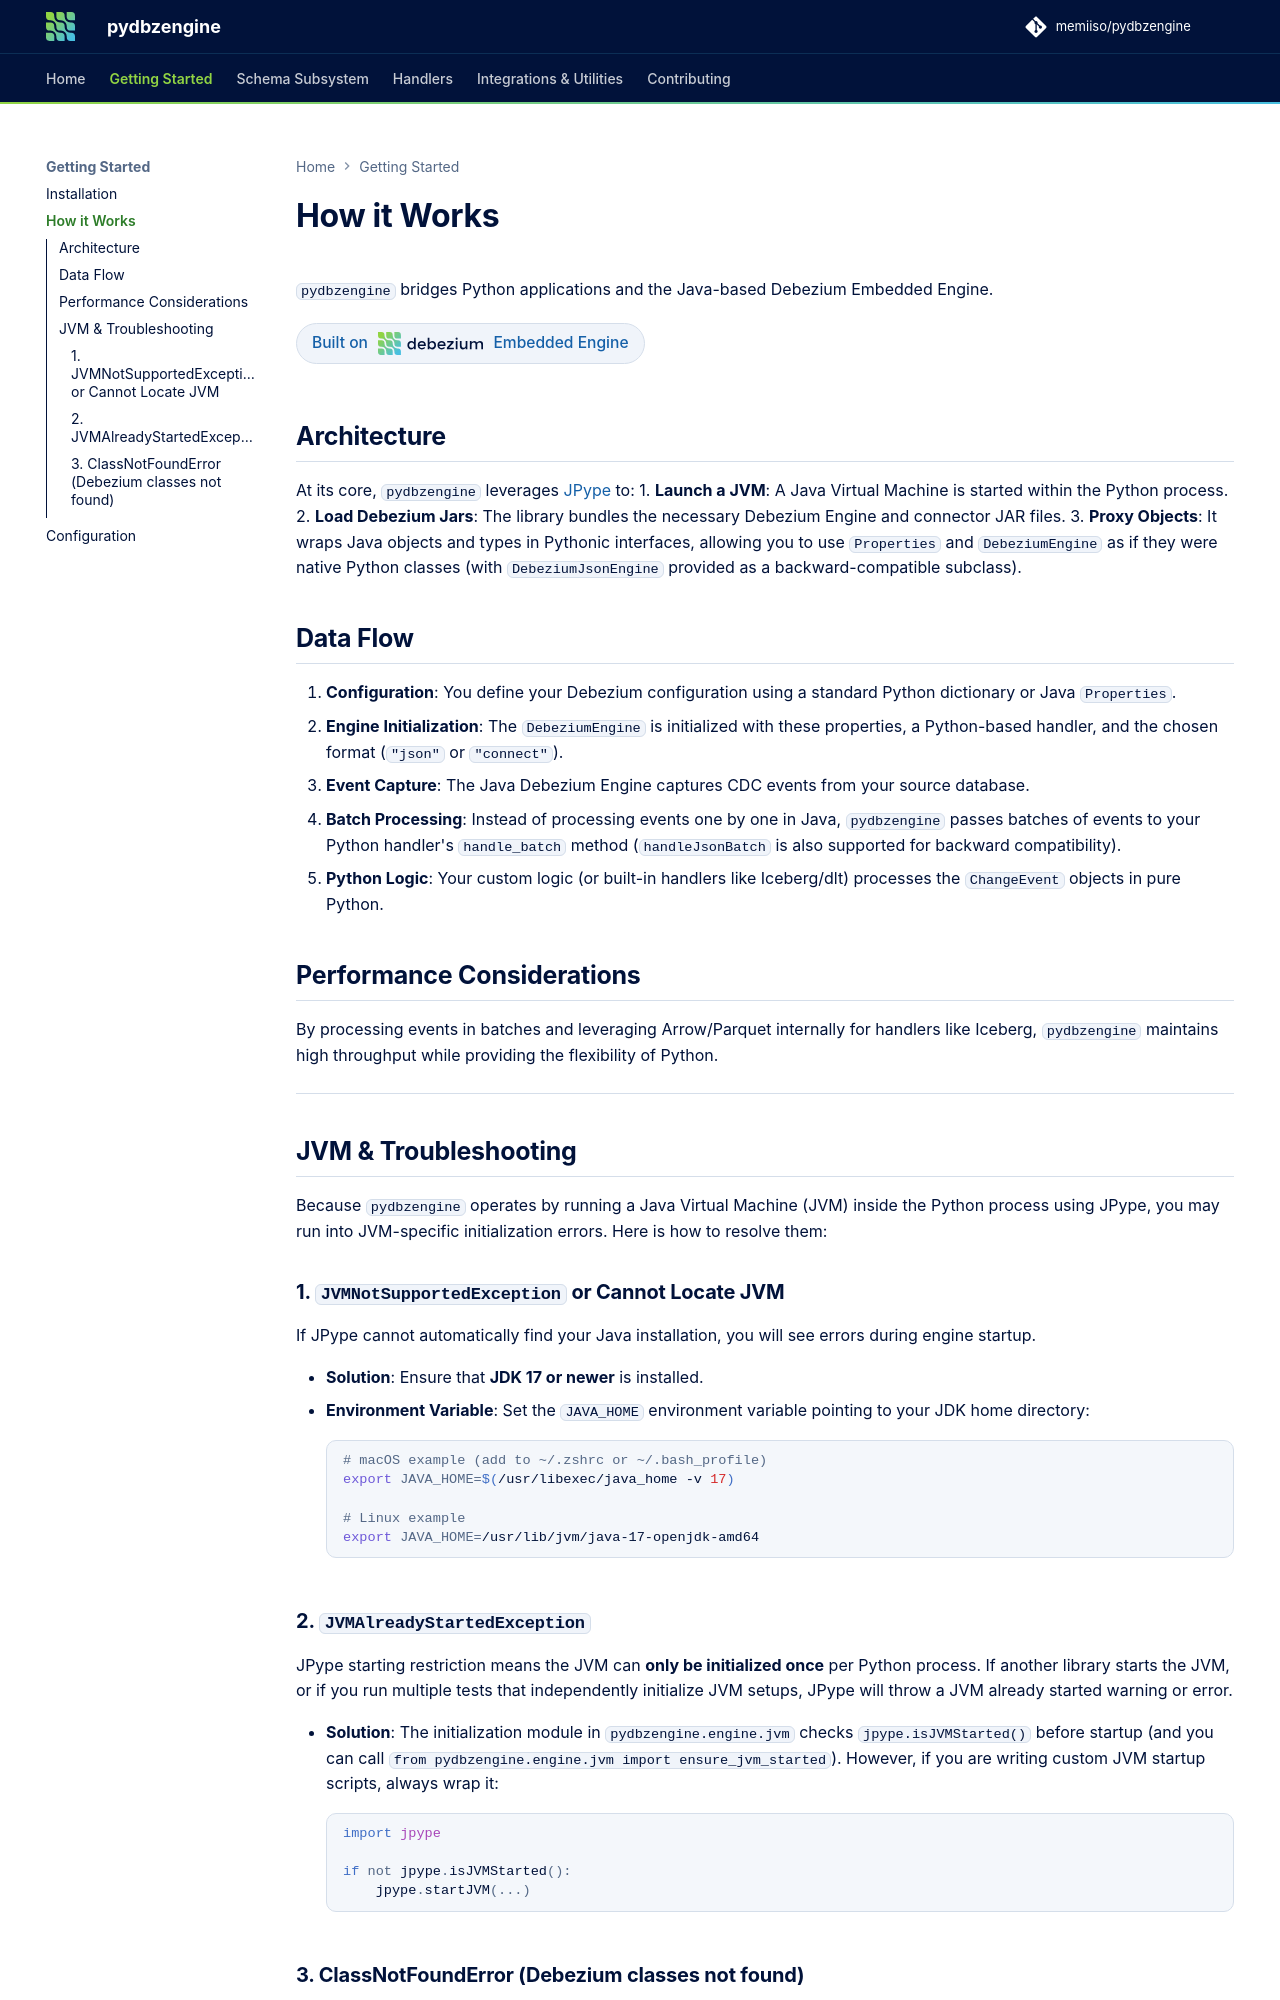

repository: memiiso/pydbzengine · page: how-it-works/index.html · generator: mkdocs

# How it Works

`pydbzengine` bridges Python applications and the Java-based Debezium Embedded Engine.

<a class="dbz-powered-by" href="https://debezium.io/documentation/reference/stable/development/engine.html" target="_blank" rel="noopener">
  <span>Built on</span>
  ![Debezium](assets/debezium-logo-dark.svg#only-light)
  ![Debezium](assets/debezium-logo-white.svg#only-dark)
  <span>Embedded Engine</span>
</a>

## Architecture

At its core, `pydbzengine` leverages [JPype](https://jpype.readthedocs.io/en/stable/) to:
1.  **Launch a JVM**: A Java Virtual Machine is started within the Python process.
2.  **Load Debezium Jars**: The library bundles the necessary Debezium Engine and connector JAR files.
3.  **Proxy Objects**: It wraps Java objects and types in Pythonic interfaces, allowing you to use `Properties` and `DebeziumEngine` as if they were native Python classes (with `DebeziumJsonEngine` provided as a backward-compatible subclass).

## Data Flow

1.  **Configuration**: You define your Debezium configuration using a standard Python dictionary or Java `Properties`.
2.  **Engine Initialization**: The `DebeziumEngine` is initialized with these properties, a Python-based handler, and the chosen format (`"json"` or `"connect"`).
3.  **Event Capture**: The Java Debezium Engine captures CDC events from your source database.
4.  **Batch Processing**: Instead of processing events one by one in Java, `pydbzengine` passes batches of events to your Python handler's `handle_batch` method (`handleJsonBatch` is also supported for backward compatibility).
5.  **Python Logic**: Your custom logic (or built-in handlers like Iceberg/dlt) processes the `ChangeEvent` objects in pure Python.

## Performance Considerations

By processing events in batches and leveraging Arrow/Parquet internally for handlers like Iceberg, `pydbzengine` maintains high throughput while providing the flexibility of Python.

---

## JVM & Troubleshooting

Because `pydbzengine` operates by running a Java Virtual Machine (JVM) inside the Python process using JPype, you may run into JVM-specific initialization errors. Here is how to resolve them:

### 1. `JVMNotSupportedException` or Cannot Locate JVM
If JPype cannot automatically find your Java installation, you will see errors during engine startup.

*   **Solution**: Ensure that **JDK 17 or newer** is installed.
*   **Environment Variable**: Set the `JAVA_HOME` environment variable pointing to your JDK home directory:
    ```shell
    # macOS example (add to ~/.zshrc or ~/.bash_profile)
    export JAVA_HOME=$(/usr/libexec/java_home -v 17)
    
    # Linux example
    export JAVA_HOME=/usr/lib/jvm/java-17-openjdk-amd64
    ```
